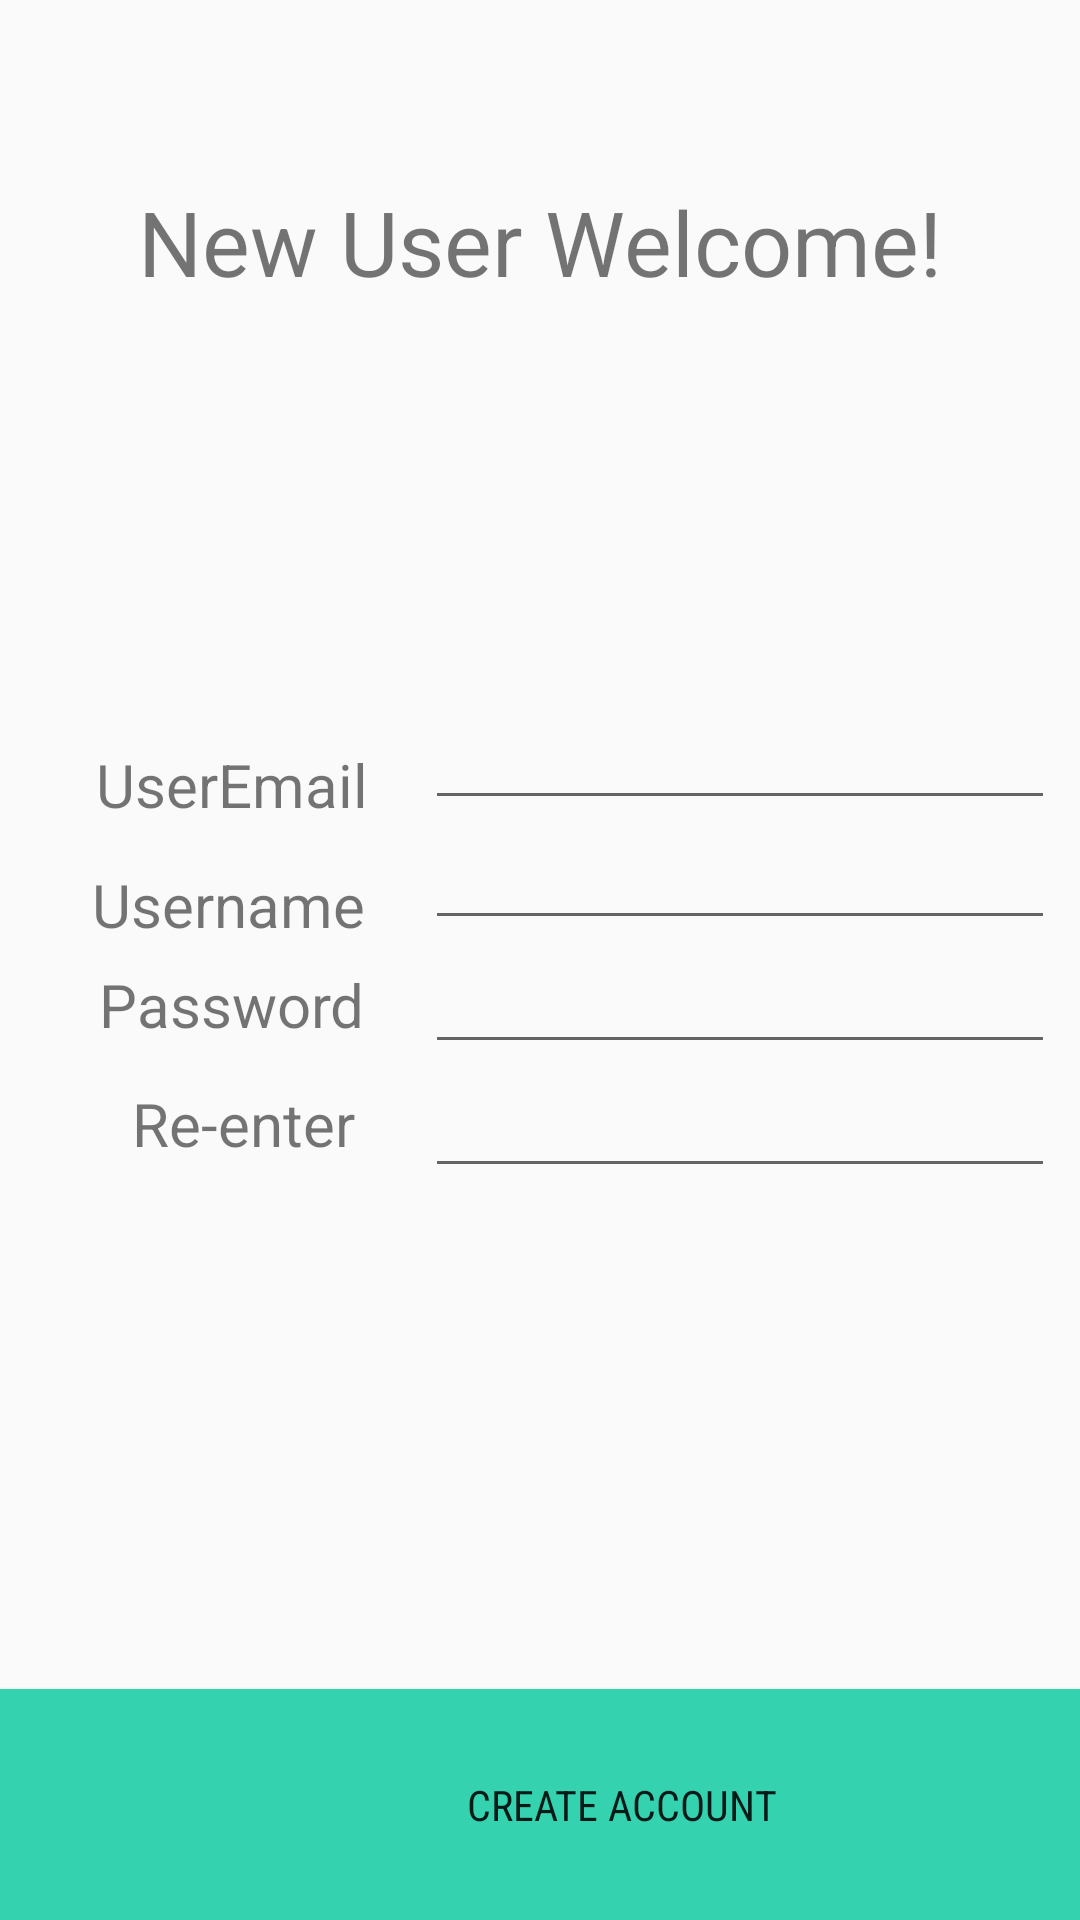

Android layout source for this screen:
<!-- AndroidManifest.xml: application theme AppTheme.NoActionBar -->
<!-- res/layout/activity_create_acc.xml -->
<?xml version="1.0" encoding="utf-8"?>

<androidx.constraintlayout.widget.ConstraintLayout xmlns:android="http://schemas.android.com/apk/res/android"
    xmlns:app="http://schemas.android.com/apk/res-auto"
    xmlns:tools="http://schemas.android.com/tools"
    android:layout_width="match_parent"
    android:layout_height="match_parent"
    android:background="@drawable/ui1"
    tools:context=".MainActivity">

    <Button
        android:id="@+id/button2"
        android:layout_width="414dp"
        android:layout_height="77dp"
        android:text="Create Account"
        android:background="#34D2AF"
        android:fontFamily="sans-serif-condensed"
        app:layout_constraintBottom_toBottomOf="parent"
        app:layout_constraintEnd_toEndOf="parent"
        app:layout_constraintHorizontal_bias="0.0"
        app:layout_constraintStart_toStartOf="parent" />

    <TextView
        android:id="@+id/textView"
        android:layout_width="288dp"
        android:layout_height="87dp"
        android:layout_marginBottom="108dp"
        android:fontFamily="sans-serif"
        android:gravity="center"
        android:text="New User Welcome!"
        android:textSize="30sp"
        app:layout_constraintBottom_toTopOf="@+id/registerEmail"
        app:layout_constraintEnd_toEndOf="parent"
        app:layout_constraintHorizontal_bias="0.495"
        app:layout_constraintStart_toStartOf="parent" />

    <TextView
        android:id="@+id/textView2"
        android:layout_width="wrap_content"
        android:layout_height="wrap_content"
        android:layout_marginStart="32dp"
        android:layout_marginTop="248dp"
        android:text="UserEmail"
        android:textSize="20sp"
        android:fontFamily="sans-serif"
        app:layout_constraintStart_toStartOf="parent"
        app:layout_constraintTop_toTopOf="parent" />

    <TextView
        android:id="@+id/textView3"
        android:layout_width="wrap_content"
        android:layout_height="wrap_content"
        android:layout_marginStart="33dp"
        android:text="Password"
        android:textSize="20sp"
        android:fontFamily="sans-serif"
        app:layout_constraintBaseline_toBaselineOf="@+id/registerPasswd"
        app:layout_constraintStart_toStartOf="parent" />

    <EditText
        android:id="@+id/registerPasswd"
        android:layout_width="wrap_content"
        android:layout_height="wrap_content"
        android:layout_marginStart="20dp"
        android:layout_marginTop="40dp"
        android:ems="10"
        android:inputType="textPassword"
        app:layout_constraintStart_toEndOf="@+id/textView3"
        app:layout_constraintTop_toBottomOf="@+id/registerEmail" />

    <EditText
        android:id="@+id/registerEmail"
        android:layout_width="wrap_content"
        android:layout_height="wrap_content"
        android:layout_marginTop="232dp"
        android:ems="10"
        android:inputType="textEmailAddress"
        app:layout_constraintStart_toStartOf="@+id/userName"
        app:layout_constraintTop_toTopOf="parent" />

    <TextView
        android:id="@+id/textView5"
        android:layout_width="wrap_content"
        android:layout_height="wrap_content"
        android:layout_marginTop="16dp"
        android:layout_marginEnd="20dp"
        android:text="Username"
        android:textSize="20sp"
        android:fontFamily="sans-serif"
        app:layout_constraintEnd_toStartOf="@+id/userName"
        app:layout_constraintTop_toTopOf="@+id/userName" />

    <TextView
        android:id="@+id/textView6"
        android:layout_width="wrap_content"
        android:layout_height="wrap_content"
        android:layout_marginStart="44dp"
        android:layout_marginBottom="8dp"
        android:fontFamily="sans-serif"
        android:text="Re-enter"
        android:textSize="20sp"
        app:layout_constraintBottom_toBottomOf="@+id/registerPasswd2"
        app:layout_constraintStart_toStartOf="parent" />

    <EditText
        android:id="@+id/registerPasswd2"
        android:layout_width="wrap_content"
        android:layout_height="wrap_content"
        android:ems="10"
        android:inputType="textPassword"
        app:layout_constraintStart_toStartOf="@+id/registerPasswd"
        app:layout_constraintTop_toBottomOf="@+id/registerPasswd" />

    <EditText
        android:id="@+id/userName"
        android:layout_width="wrap_content"
        android:layout_height="wrap_content"
        android:ems="10"
        android:inputType="textPersonName"
        android:text=""
        app:layout_constraintBottom_toTopOf="@+id/registerPasswd"
        app:layout_constraintStart_toStartOf="@+id/registerPasswd" />
</androidx.constraintlayout.widget.ConstraintLayout>
<!-- resources referenced by this layout -->
<resources>
  <style name="AppTheme.NoActionBar">
          <item name="windowActionBar">false</item>
          <item name="windowNoTitle">true</item>
      </style>
</resources>
